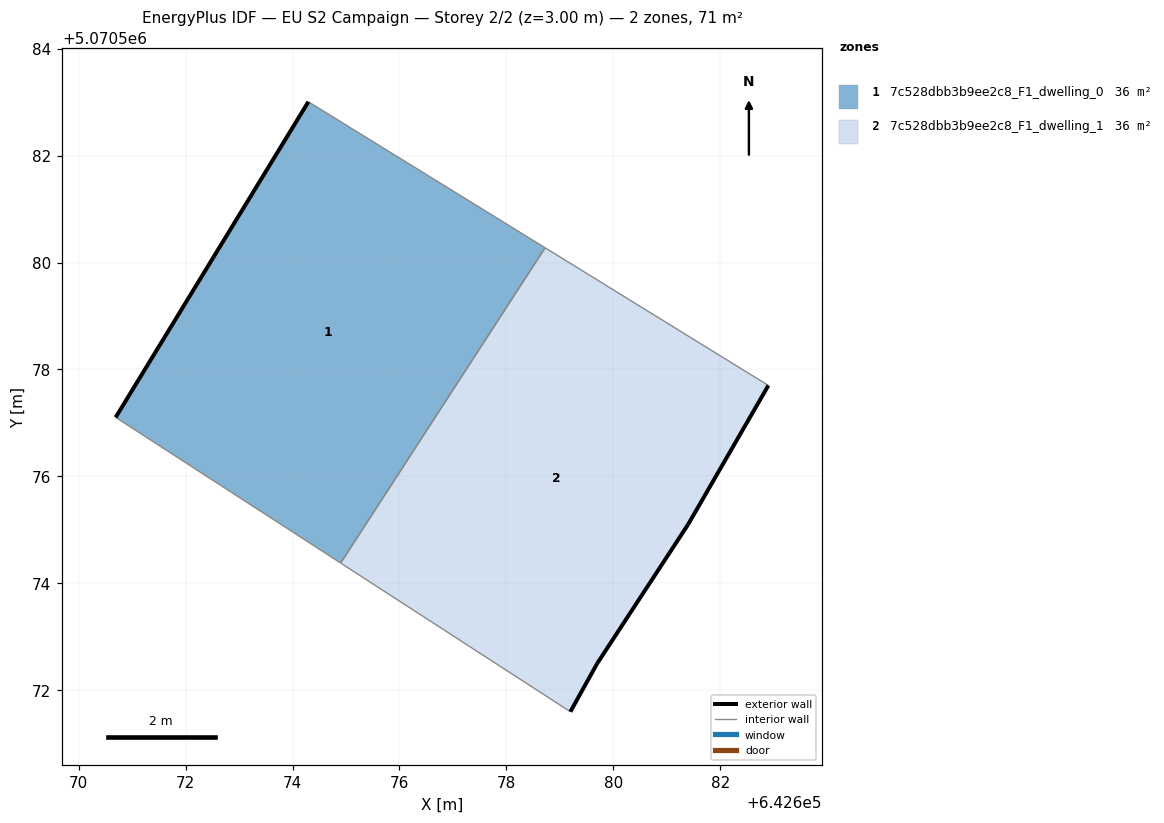
=== STOREY PLAN SPEC (per zone: floor XY polygon, exterior-wall plan segments, windows/doors) ===
zone 1: 7c528dbb3b9ee2c8_F1_dwelling_0  (35.6 m²)
  floor: (642674.90, 5070574.38) (642678.72, 5070580.28) (642674.30, 5070583.01) (642670.69, 5070577.10)
  exterior wall: (642670.69, 5070577.10) – (642674.30, 5070583.01)  [6.9 m]
  interior walls: 3
zone 2: 7c528dbb3b9ee2c8_F1_dwelling_1  (35.6 m²)
  floor: (642679.70, 5070572.50) (642681.40, 5070575.10) (642682.90, 5070577.70) (642678.72, 5070580.28) (642674.90, 5070574.38) (642679.20, 5070571.60)
  exterior wall: (642682.90, 5070577.70) – (642681.40, 5070575.10)  [3.0 m]
  exterior wall: (642681.40, 5070575.10) – (642679.70, 5070572.50)  [3.1 m]
  exterior wall: (642679.70, 5070572.50) – (642679.20, 5070571.60)  [1.0 m]
  interior walls: 3

=== DERIVED (storey summary) ===
Building: EU S2 Campaign
Storey: 2 of 2  (floor level z = 3.00 m)
Storey gross floor area: 71.2 m²
Zones on this storey: 2
  - 7c528dbb3b9ee2c8_F1_dwelling_0: floor 35.6 m²; exterior wall 6.9 m (20.8 m²); WWR 0.0%
  - 7c528dbb3b9ee2c8_F1_dwelling_1: floor 35.6 m²; exterior wall 7.1 m (21.4 m²); WWR 0.0%
Zone adjacency (shared interzone walls):
  - 7c528dbb3b9ee2c8_F1_dwelling_0 ↔ 7c528dbb3b9ee2c8_F1_dwelling_1